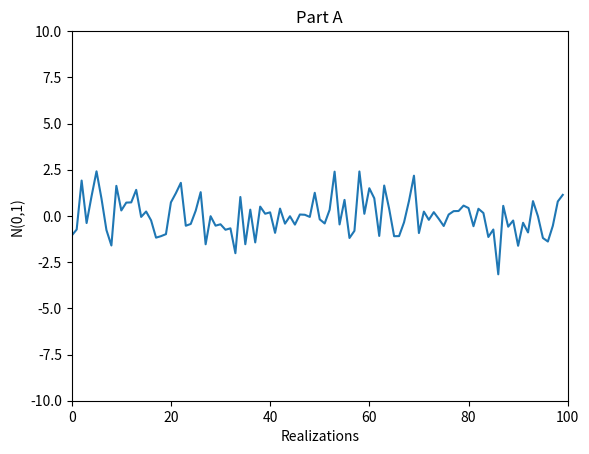
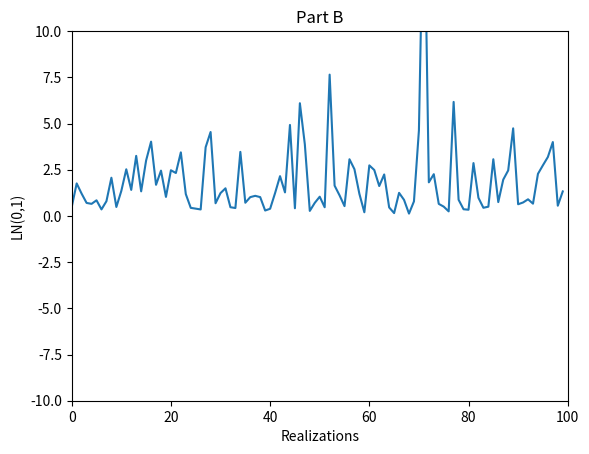
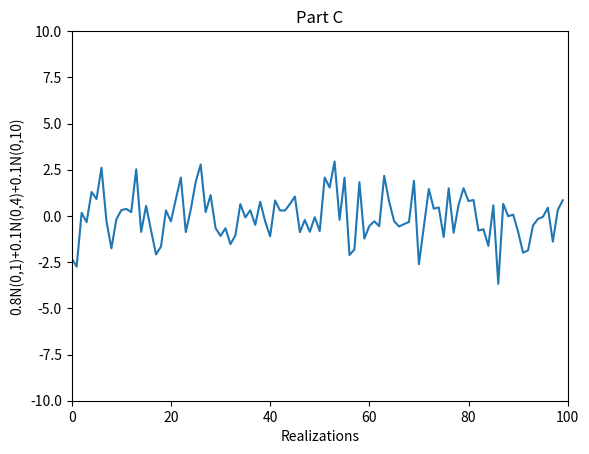
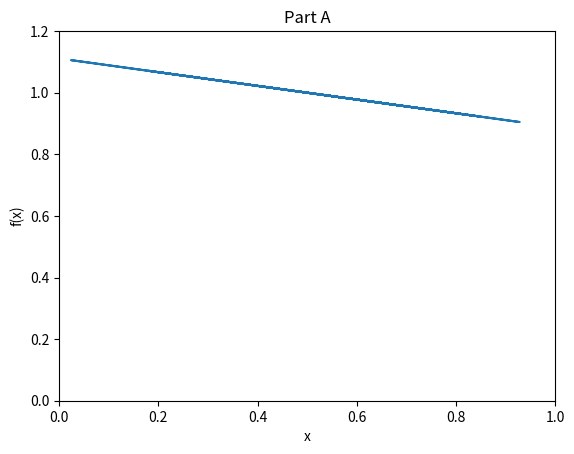
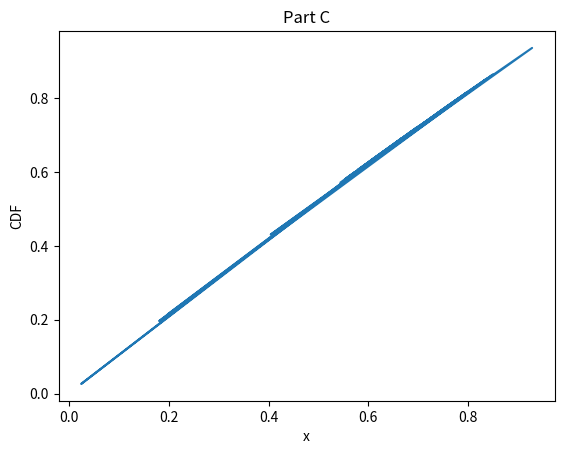

These figures' Python source, in order:
import numpy as np
import matplotlib.pyplot as plt



#1 Simulation Exercise:  IN each case normalize the samples to mean zero and a standard deviation of one.  All plots
# Should have the same limits in the axes (see Figures 2.9 and 2.10 in the lecture notes).

#a) plot 100 samples from N(0,1)
mu = 0
sigma = 1
X_n = np.random.normal(mu, sigma, 100)
plt.plot(X_n)
plt.title('Part A')
plt.xlim(xmin = 0, xmax = 100)
plt.ylim(ymin = -10, ymax = 10)
plt.xlabel('Realizations')
plt.ylabel('N(0,1)')
plt.show()
#b) plot 100 samples from LN(0,1)
X_ln = np.random.lognormal(mu,sigma,100)
plt.plot(X_ln)
plt.title('Part B')
plt.xlim(xmin = 0, xmax = 100)
plt.ylim(ymin = -10, ymax = 10)
plt.xlabel('Realizations')
plt.ylabel('LN(0,1)')
plt.show()
#c) plot 100 samples from the Gaussian mixture 0.8N(0,1) + 0.1N(0,4) + 0.1N(0,10)
sigma2 = 4
sigma3 = 10
X_n2 = np.random.normal(mu,sigma2,100)
X_n3 = np.random.normal(mu,sigma3,100)
GMix = 0.8*X_n + 0.1*X_n2 + 0.1*X_n3
plt.plot(GMix)
plt.title('Part C')
plt.xlim(xmin = 0, xmax = 100)
plt.ylim(ymin = -10, ymax = 10)
plt.xlabel('Realizations')
plt.ylabel('0.8N(0,1)+0.1N(0,4)+0.1N(0,10)')
plt.show()

#2.  Determine the function f(x) = k(5-x) for 0<x<1 and f(x) for all other x
#a. find the value of K so that f is a PDF and make a plot of it.

x = np.random.random(20)
k = 2/9
f = k*(5-x)

plt.plot(x,f)
plt.title('Part A')
plt.xlim(xmin=0,xmax=1)
plt.ylim(ymin=0,ymax =1.2)
plt.xlabel('x')
plt.ylabel('f(x)')
plt.show()

CDF = k*(5*x-((x**2)/2))
plt.plot(x, CDF)
plt.title('Part C')
plt.xlabel('x')
plt.ylabel('CDF')
plt.show()
print('x is %s' %x)
print('f(x) is %s' %f)
print('CDF is %s'%CDF)

Y = np.array([0,1,2,3,4])
X = np.array([0,1,2,0,0])
mu_x = 0.44
mu_y = 1.86

Z_V = np.array = ([0.15,0.05,0.01,0,0])
O_V = np.array = ([0.10,0.08,0.01,0,0])
T_V = np.array = ([0.10,0.14,0.02,0,0])
Tr_V = np.array = ([0.10,0.08,0.03,0,0])
F_V = np.array = ([0.05,0.05,0.03,0,0])

Z_C = sum((X-mu_x)*(0-mu_y)*Z_V)
O_C = sum((X-mu_x)*(1-mu_y)*O_V)
T_C = sum((X-mu_x)*(2-mu_y)*T_V)
Tr_C = sum((X-mu_x)*(3-mu_y)*Tr_V)
F_C = sum((X-mu_x)*(4-mu_y)*F_V)
COV = Z_C+O_C+T_C+Tr_C+F_C
print('the COV is: %s' %COV)
